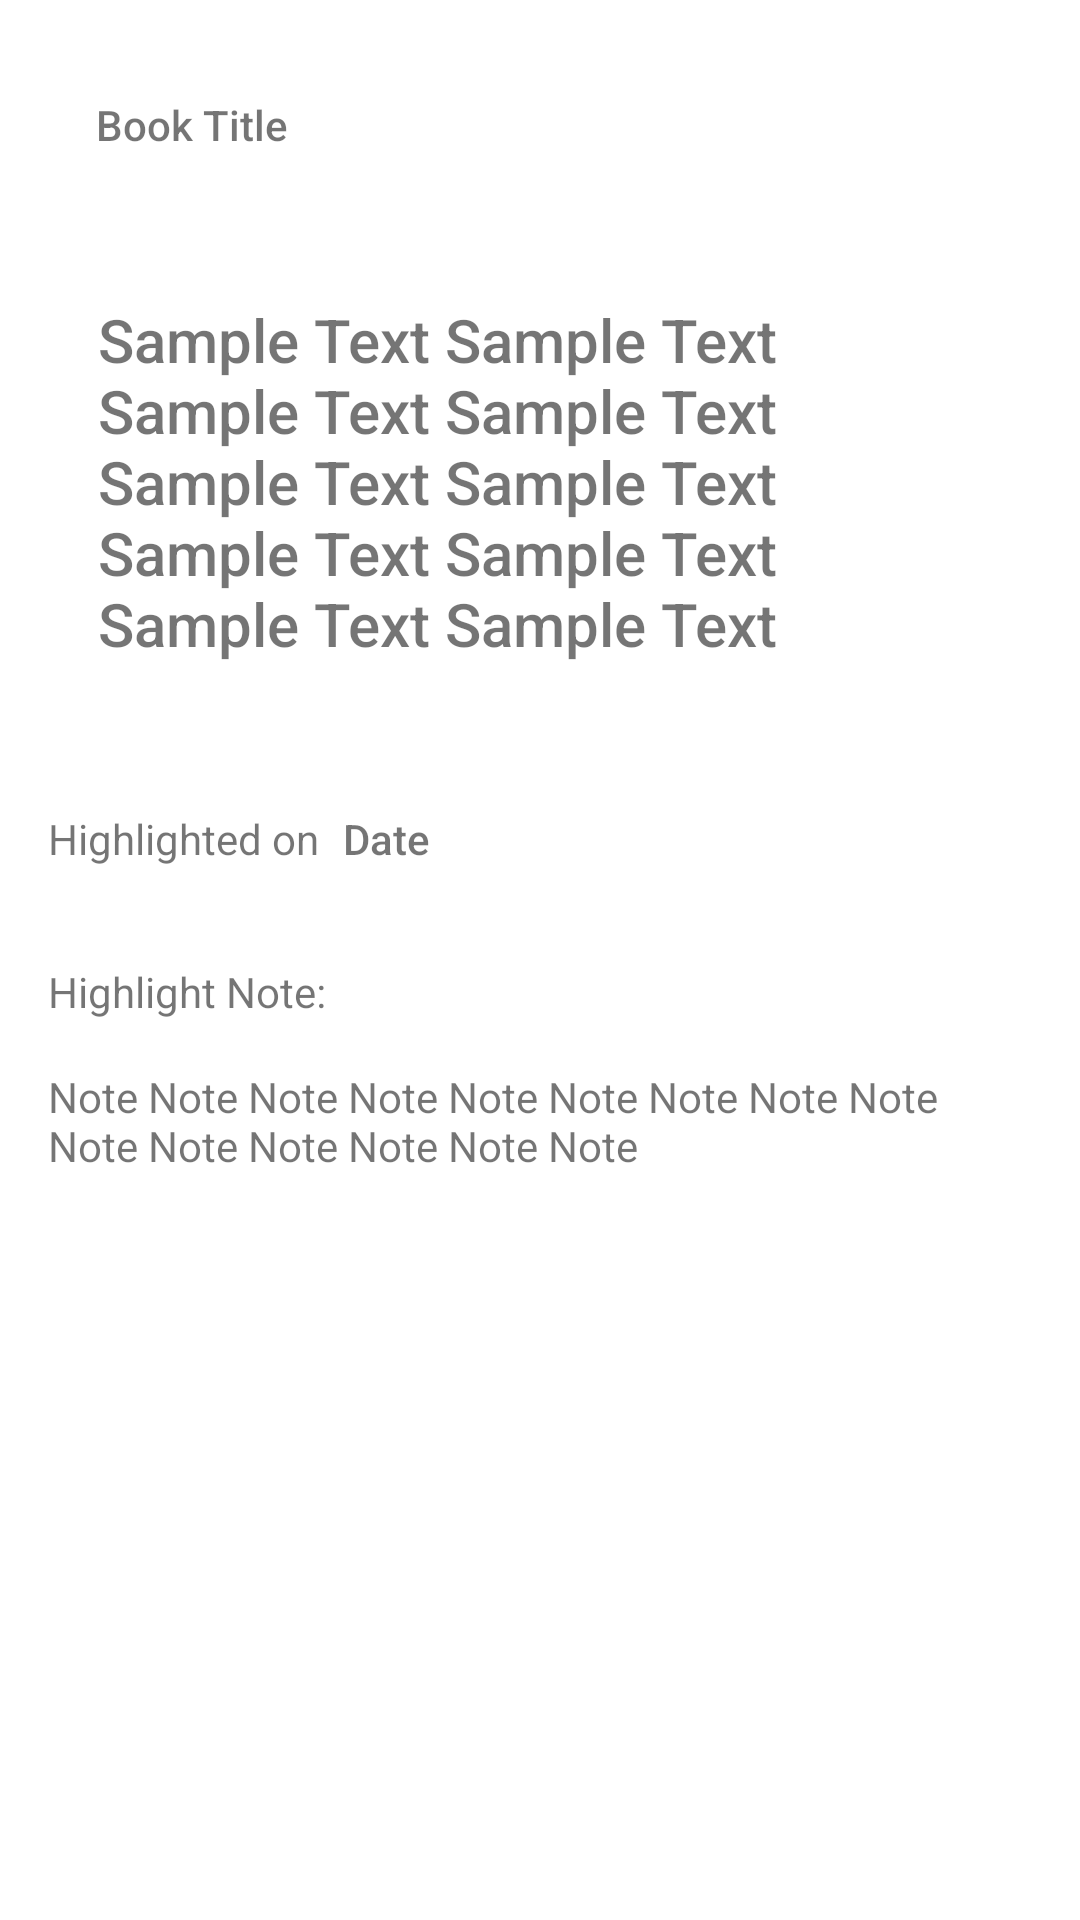

This screen was rendered from an Android layout file. Write that file and the resources it references.
<!-- AndroidManifest.xml: application theme Theme.PlayBooksHighlightsWidget -->
<!-- res/layout/activity_single_highlight.xml -->
<?xml version="1.0" encoding="utf-8"?>
<ScrollView xmlns:app="http://schemas.android.com/apk/res-auto"
    xmlns:tools="http://schemas.android.com/tools"
    android:layout_width="match_parent"
    android:layout_height="match_parent"
    xmlns:android="http://schemas.android.com/apk/res/android">

    <androidx.constraintlayout.widget.ConstraintLayout
        android:layout_width="match_parent"
        android:layout_height="match_parent"
        tools:context=".SingleHighlight">




        <androidx.cardview.widget.CardView
            android:id="@+id/singleHighlightPageCardView"
            android:layout_width="0dp"
            android:layout_height="wrap_content"
            android:layout_gravity="center"
            android:layout_marginStart="16dp"
            android:layout_marginTop="32dp"
            android:layout_marginEnd="16dp"
            app:layout_constraintEnd_toEndOf="parent"
            app:layout_constraintStart_toStartOf="parent"
            app:layout_constraintTop_toBottomOf="@+id/singleHighlightPageBookTitle"
            app:cardCornerRadius="4dp"
            app:contentPadding="50px">

            <TextView
                android:id="@+id/singleHighlightPageHighlightText"
                android:layout_width="match_parent"
                android:layout_height="wrap_content"
                android:fontFamily="sans-serif-medium"
                android:text="Sample Text Sample Text Sample Text Sample Text Sample Text Sample Text Sample Text Sample Text Sample Text Sample Text "
                android:textSize="20sp"
                app:layout_constraintEnd_toEndOf="parent"
                app:layout_constraintStart_toStartOf="parent"
                app:layout_constraintTop_toBottomOf="@+id/singleHighlightPageBookTitle" />

        </androidx.cardview.widget.CardView>



        <TextView
            android:id="@+id/singleHighlightPageBookTitle"
            android:layout_width="0dp"
            android:layout_height="wrap_content"
            android:layout_marginStart="32dp"
            android:layout_marginTop="32dp"
            android:layout_marginEnd="16dp"
            android:fontFamily="sans-serif-medium"
            android:text="Book Title"
            app:layout_constraintEnd_toStartOf="@+id/singleHighlightPageLinkButton"
            app:layout_constraintStart_toStartOf="parent"
            app:layout_constraintTop_toTopOf="parent" />

        <TextView
            android:id="@+id/singleHighlightPageDate"
            android:layout_width="wrap_content"
            android:layout_height="wrap_content"
            android:layout_marginStart="8dp"
            android:fontFamily="sans-serif-medium"
            android:text="Date"
            app:layout_constraintEnd_toEndOf="@+id/singleHighlightPageCardView"
            app:layout_constraintHorizontal_bias="0.0"
            app:layout_constraintStart_toEndOf="@+id/textView5"
            app:layout_constraintTop_toTopOf="@+id/textView5" />

        <TextView
            android:id="@+id/singleHighlightPageHighlightNoteLabel"
            android:layout_width="wrap_content"
            android:layout_height="wrap_content"
            android:layout_marginTop="32dp"
            android:text="Highlight Note:"
            app:layout_constraintStart_toStartOf="@+id/singleHighlightPageCardView"
            app:layout_constraintTop_toBottomOf="@+id/singleHighlightPageDate" />

        <TextView
            android:id="@+id/singleHighlightPageNoteText"
            android:layout_width="0dp"
            android:layout_height="wrap_content"
            android:layout_marginTop="16dp"
            android:text="Note Note Note Note Note Note Note Note Note Note Note Note Note Note Note "
            app:layout_constraintEnd_toEndOf="@+id/singleHighlightPageCardView"
            app:layout_constraintStart_toStartOf="@+id/singleHighlightPageHighlightNoteLabel"
            app:layout_constraintTop_toBottomOf="@+id/singleHighlightPageHighlightNoteLabel" />

        <ImageButton
            android:id="@+id/singleHighlightPageLinkButton"
            android:layout_width="50dp"
            android:layout_height="48dp"
            android:layout_marginEnd="16dp"
            android:background="@null"
            android:contentDescription="link to book"
            android:foregroundTint="#B3B3B3"
            android:scaleType="centerInside"
            android:scaleX="1.5"
            android:scaleY="1.5"
            android:src="@drawable/ic_baseline_link_24"
            android:tooltipText="Open In Book"
            app:layout_constraintBottom_toBottomOf="@+id/singleHighlightPageBookTitle"
            app:layout_constraintEnd_toEndOf="parent"
            app:layout_constraintTop_toTopOf="@+id/singleHighlightPageBookTitle" />

        <TextView
            android:id="@+id/textView5"
            android:layout_width="wrap_content"
            android:layout_height="wrap_content"
            android:layout_marginTop="32dp"
            android:text="Highlighted on"
            app:layout_constraintStart_toStartOf="@+id/singleHighlightPageCardView"
            app:layout_constraintTop_toBottomOf="@+id/singleHighlightPageCardView" />


    </androidx.constraintlayout.widget.ConstraintLayout>
</ScrollView>
<!-- resources referenced by this layout -->
<resources>
  <style name="Theme.PlayBooksHighlightsWidget" parent="Theme.MaterialComponents.DayNight.DarkActionBar">
          
          <item name="colorPrimary">@color/purple_500</item>
          <item name="colorPrimaryVariant">@color/purple_700</item>
          <item name="colorOnPrimary">@color/white</item>
          
          <item name="colorSecondary">@color/teal_200</item>
          <item name="colorSecondaryVariant">@color/teal_700</item>
          <item name="colorOnSecondary">@color/black</item>
          
          <item name="android:statusBarColor">?attr/colorPrimaryVariant</item>
          
      </style>
  <!-- not gathered from this repository: default colours our renderer supplied (Android Studio template values) -->
  <color name="purple_500">#FF6200EE</color>
  <color name="purple_700">#FF3700B3</color>
  <color name="teal_200">#FF03DAC5</color>
  <color name="teal_700">#FF018786</color>
  <color name="black">#FF000000</color>
  <color name="white">#FFFFFFFF</color>
</resources>
